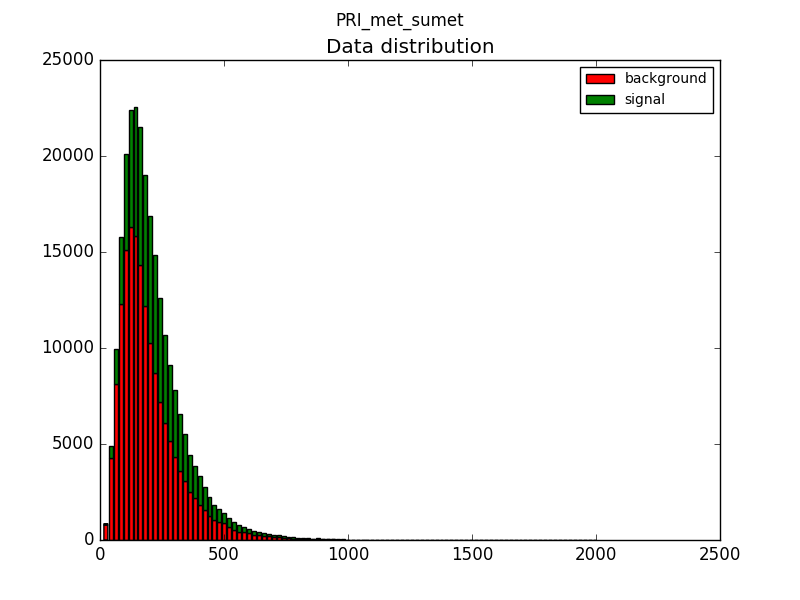

Values plotted in this chart, from the file beside it:
Left boundary, Right boundary, S/(B+S)
13.68, 33.58, 0.5218
33.58, 53.48, 0.5339
53.48, 73.39, 0.5497
73.39, 93.29, 0.5621
93.29, 113.2, 0.5709
113.2, 133.1, 0.5788
133.1, 153, 0.5874
153, 172.9, 0.6003
172.9, 192.8, 0.6092
192.8, 212.7, 0.6217
212.7, 232.6, 0.63
232.6, 252.5, 0.6365
252.5, 272.4, 0.6367
272.4, 292.3, 0.6398
292.3, 312.2, 0.6427
312.2, 332.1, 0.6465
332.1, 352, 0.6439
352, 371.9, 0.6382
371.9, 391.8, 0.6404
391.8, 411.7, 0.6427
411.7, 431.6, 0.6418
431.6, 451.5, 0.6434
451.5, 471.4, 0.6338
471.4, 491.3, 0.6265
491.3, 511.3, 0.6191
511.3, 531.2, 0.6315
531.2, 551.1, 0.6328
551.1, 571, 0.6426
571, 590.9, 0.6157
590.9, 610.8, 0.6265
610.8, 630.7, 0.6276
630.7, 650.6, 0.6252
650.6, 670.5, 0.6269
670.5, 690.4, 0.6183
690.4, 710.3, 0.629
710.3, 730.2, 0.602
730.2, 750.1, 0.6174
750.1, 770, 0.6035
770, 789.9, 0.6408
789.9, 809.8, 0.6344
809.8, 829.7, 0.6594
829.7, 849.6, 0.5855
849.6, 869.5, 0.5649
869.5, 889.4, 0.656
889.4, 909.3, 0.6264
909.3, 929.2, 0.6111
929.2, 949.1, 0.5952
949.1, 969, 0.6364
969, 988.9, 0.6441
988.9, 1009, 0.5897
1009, 1029, 0.6
1029, 1049, 0.6129
1049, 1069, 0.6071
1069, 1088, 0.6207
1088, 1108, 0.6842
1108, 1128, 0.5556
1128, 1148, 0.5333
1148, 1168, 0.619
1168, 1188, 0.5
1188, 1208, 0.5455
... 40 more rows
